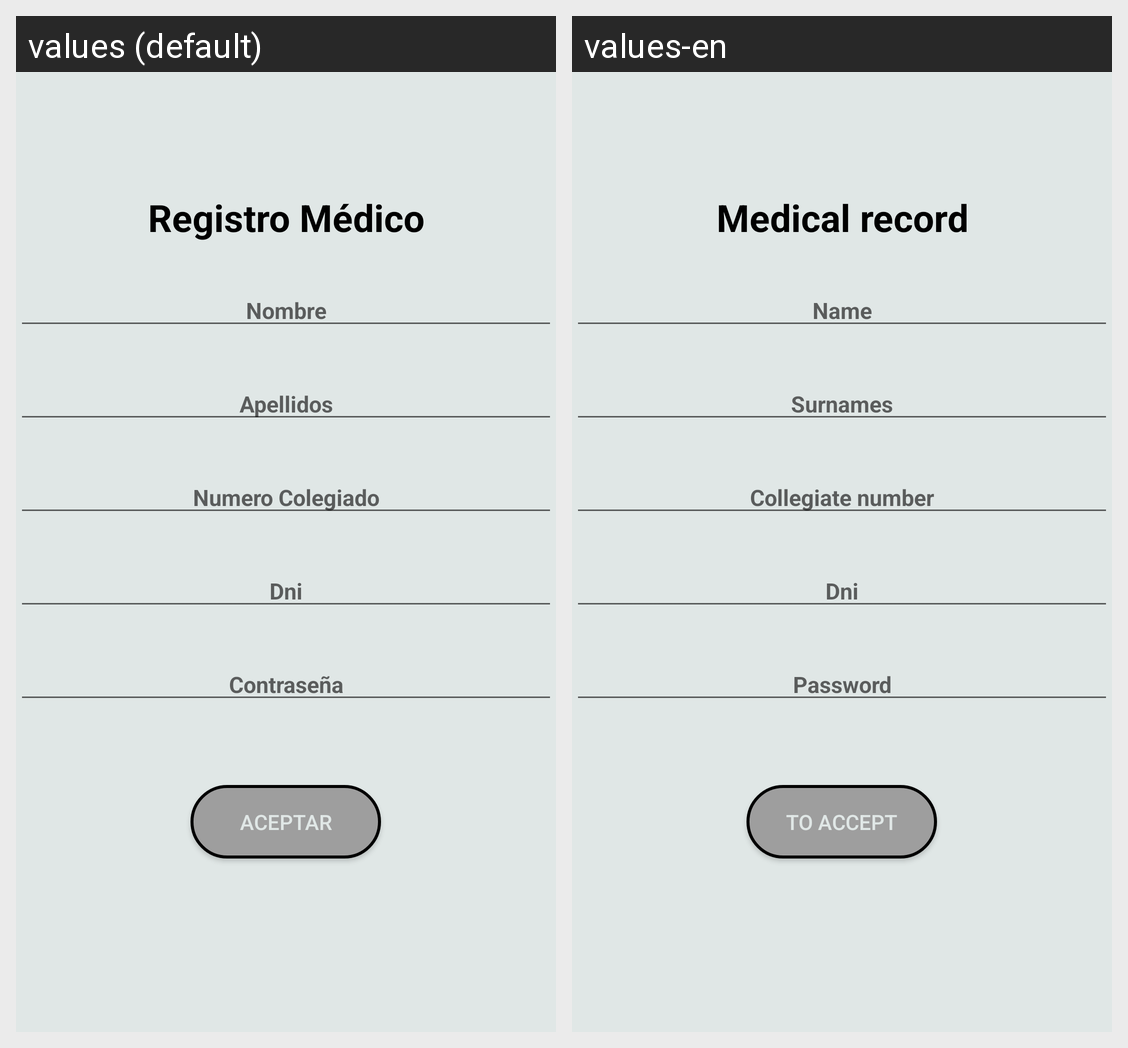

Translations of the strings shown on this Android screen, per locale in the grid:
Android screen res/layout/activity_actividad__reg__medico.xml rendered under 2 locales, left to right: values (default), values-en. Device: Nexus 5 (rendered at 1080×1920; each locale shown at half size, 540×960, under a caption strip naming it); theme AppTheme.
Strings drawn on this screen, with the default value and each locale's value (text and hints the layout hard-codes, and strings that could not be matched under every locale, appear in the picture but are not listed):

reg_colegiado
  values: Registro Médico
  values-en: Medical record

txtlogin_nombre
  values: Nombre
  values-en: Name

txtapellidos
  values: Apellidos
  values-en: Surnames

txtnumcol_med
  values: Numero Colegiado
  values-en: Collegiate number

txtdini
  values: Dni
  values-en: Dni

txtlogin_pass
  values: Contraseña
  values-en: Password

butaceptar
  values: ACEPTAR
  values-en: TO ACCEPT
